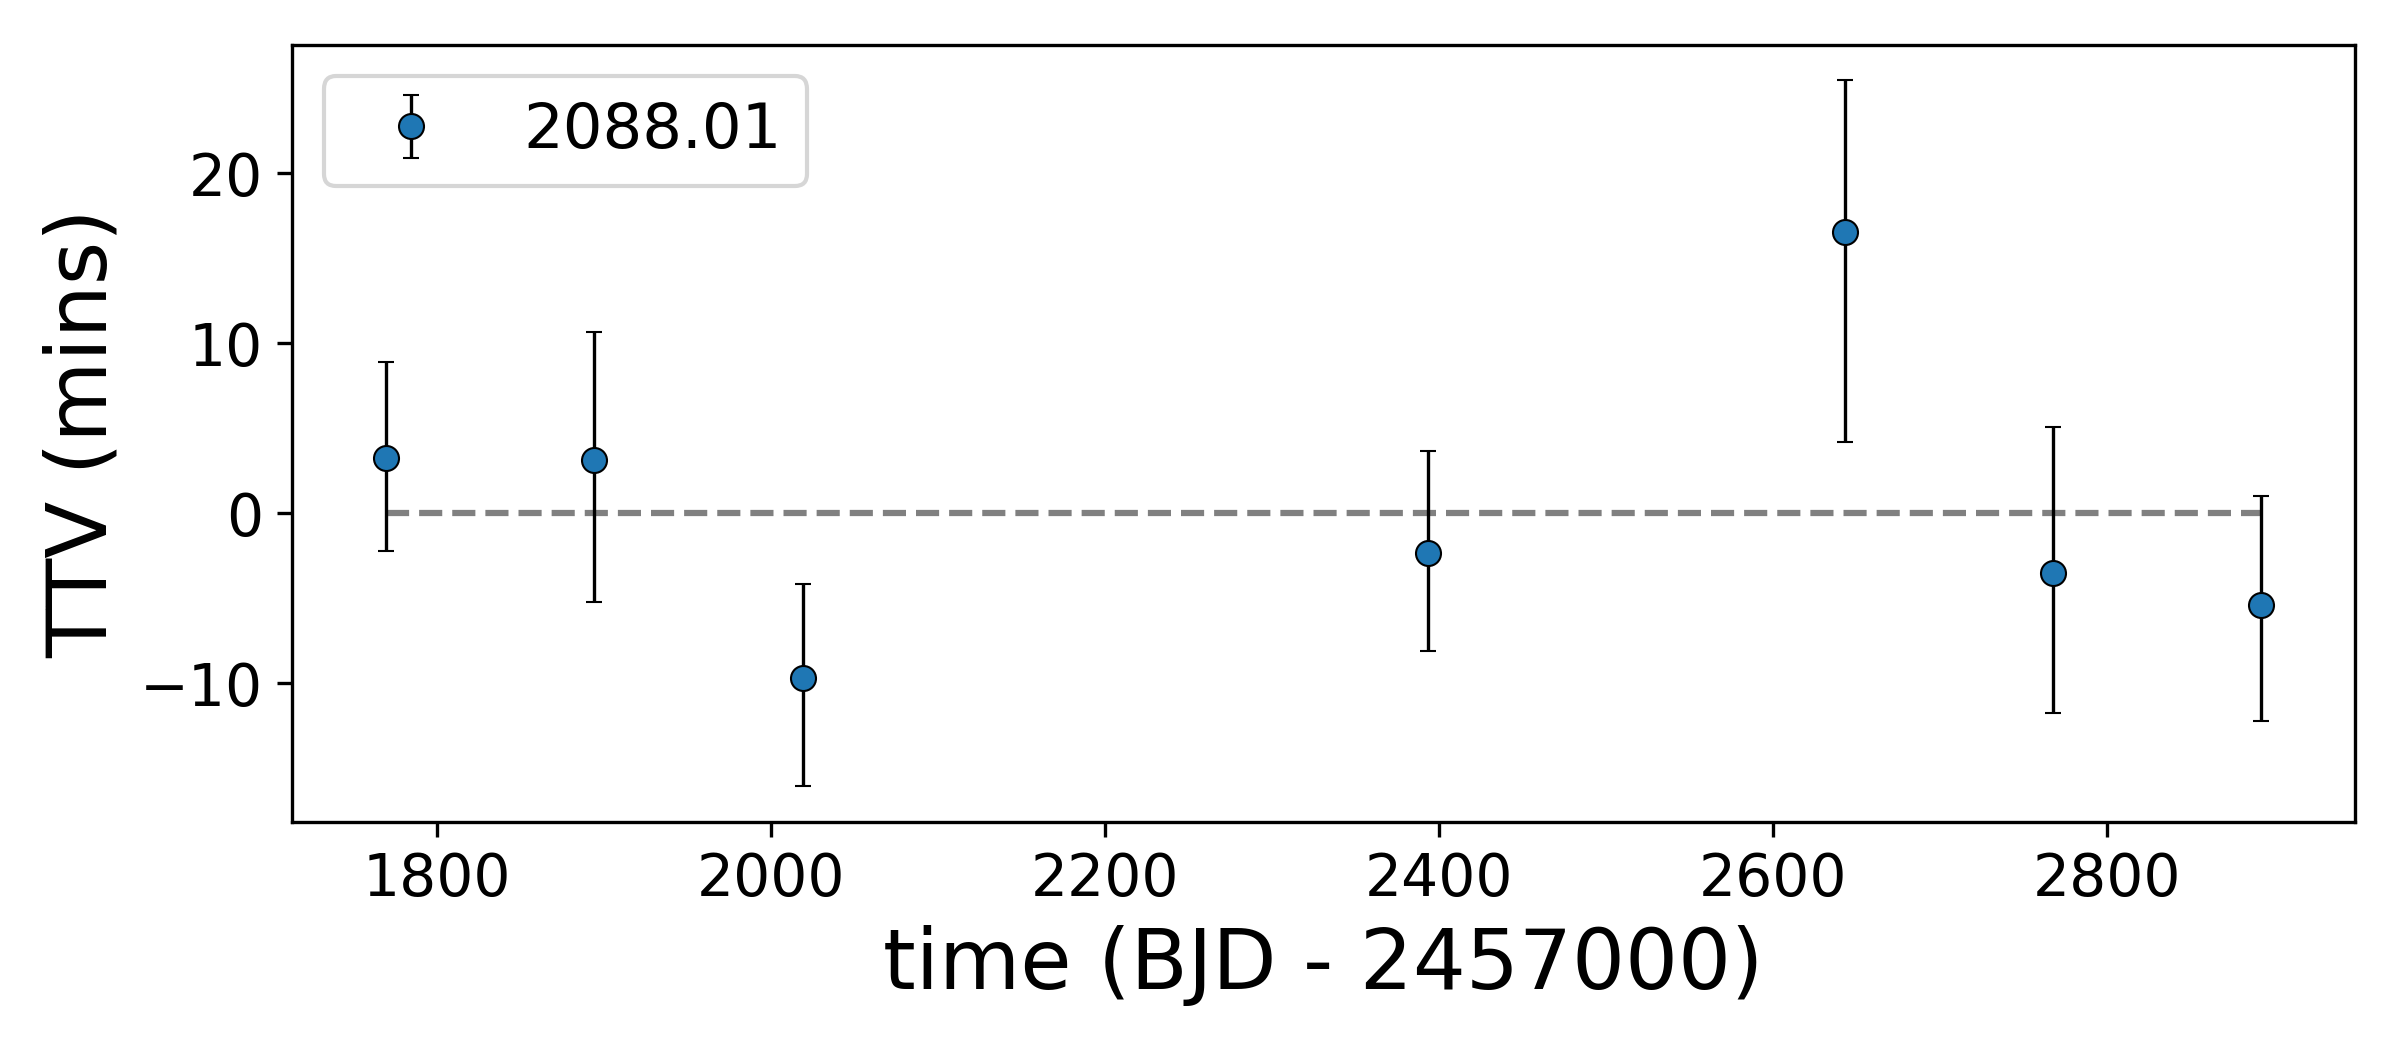

The data file committed next to this chart (first rows):
, idx, calculated, observed, ttv, ttverr1, ttverr2, significant
0, 0, 1770, 1770, 3.258, 7.288, -7.201, False
1, 1, 1894, 1894, 3.133, 8.838, -9.544, False
2, 2, 2019, 2019, -9.692, 7.22, -7.885, True
3, 5, 2393, 2393, -2.366, 7.574, -7.398, False
4, 7, 2643, 2643, 16.53, 10.06, -13.2, True
5, 8, 2767, 2767, -3.496, 9.727, -9.488, False
6, 9, 2892, 2892, -5.392, 7.89, -8.274, False
